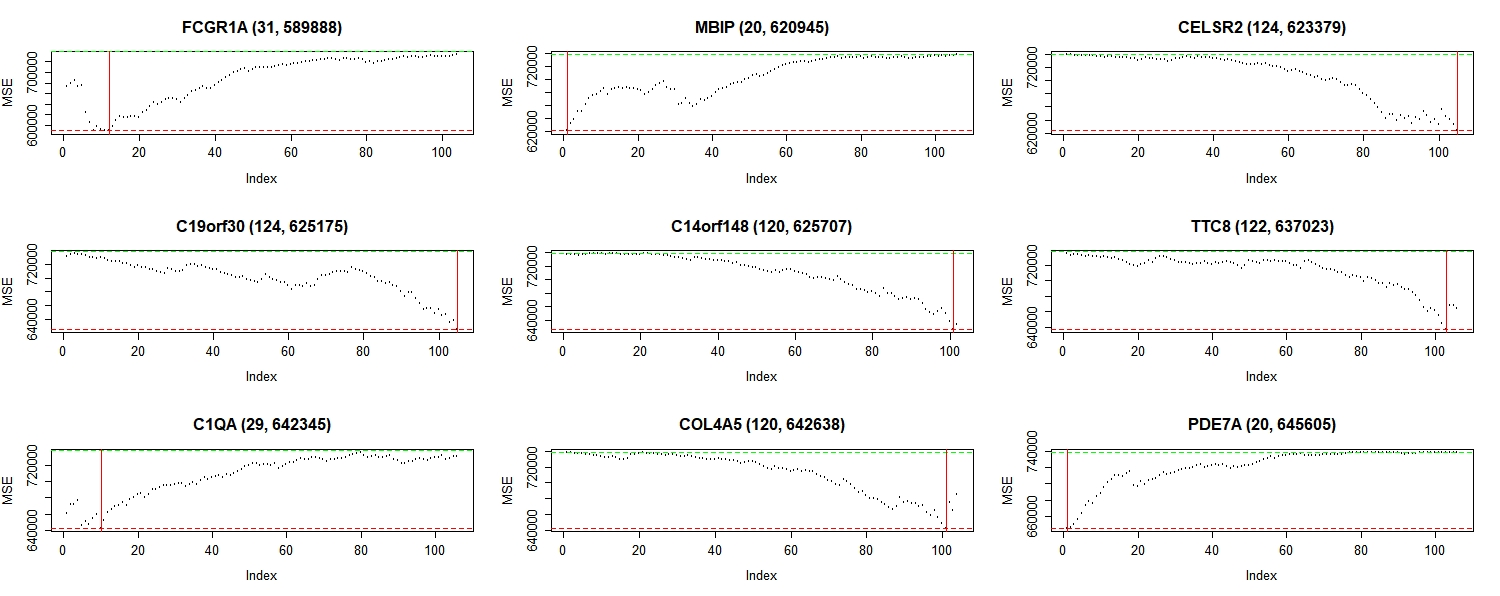

The data file committed next to this chart (first rows):
, number, idx, exp, MSE
FCGR1A, 7481, 31, 3.098, 589888
MBIP, 6304, 20, -1.222, 620945
CELSR2, 13885, 124, 0.462, 623379
C19orf30, 7438, 124, 0.4218, 625175
C14orf148, 8368, 120, 0.1827, 625707
TTC8, 15859, 122, 0.4756, 637023
C1QA, 9723, 29, 3.122, 642345
COL4A5, 13041, 120, 0.5284, 642638
PDE7A, 7305, 20, -1.253, 645605
CCL8, 10487, 32, 3.171, 646437
TNC, 16799, 123, 0.1847, 647513
CPNE6, 7298, 35, -0.01325, 648479
LRG1, 9641, 123, 2.807, 649461
UBE2G1, 15195, 122, 0.4204, 649650
OR2B11, 10516, 20, 0.2462, 649765
C1QC, 1116, 36, 3.767, 651081
TRIM40, 5746, 38, -0.05612, 651377
CHRM2, 4064, 20, -2.137, 653633
CHCHD7, 7929, 32, -0.6114, 654157
OR6K2, 14729, 41, 0.1519, 656583
LRRN1, 4429, 120, 1.811, 657316
C2orf51, 10142, 120, 0.04525, 657917
COL4A6, 807, 111, -2.103, 659762
TCEB1, 2913, 24, -0.3981, 660099
LCN12, 12093, 124, 1.843, 661434
CCDC71, 12940, 121, -0.1271, 661598
ABHD12, 13241, 25, -0.1646, 661648
ASTN1, 5281, 112, -0.06925, 661897
DDX55, 3814, 24, -1.394, 663056
SMAD2, 7150, 77, 0.4452, 663734
TGM4, 863, 24, -0.1334, 665277
CDH22, 1703, 118, 0.6569, 665349
OR2L13, 9169, 20, -0.05, 665358
JMJD6, 8302, 57, -0.2097, 665423
P53AIP1, 4756, 124, 0.4023, 665662
SFRS5, 4563, 123, -0.3787, 665680
RGR, 16658, 40, 0.065, 666097
DNAJB1, 3352, 79, 0.8638, 666342
TDRD5, 2354, 108, 1.611, 666442
FLJ43826, 647, 125, 0.7314, 666986
FSTL3, 8551, 124, -0.0055, 667109
PSMD12, 9133, 26, -0.629, 667119
CD86, 2705, 26, 0.8683, 667195
DISP2, 1910, 88, 0.2211, 668014
PKHD1, 15390, 125, 0.9673, 668205
OR5F1, 12411, 91, 0.421, 668222
GADD45A, 11469, 74, -1.465, 668398
CD163, 6032, 22, 6.058, 668669
B3GNTL1, 9632, 60, -0.269, 668758
MIA3, 13928, 106, 1.509, 669107
KCNJ2, 15177, 20, 2.835, 669403
PDZK1, 4162, 122, 1.41, 669868
EPN1, 467, 41, 0.1383, 669988
ESRRG, 10074, 105, 2.416, 670022
FOXD2, 2779, 20, -0.5, 670031
TTC28, 16867, 116, -0.2089, 670060
KIAA1833, 8045, 20, 0.08738, 670094
DDX20, 9796, 108, 0.00975, 670682
MAP3K7IP2, 4986, 25, -0.05375, 670782
LITAF, 7912, 20, 0.1877, 670823
... 17,230 more rows
